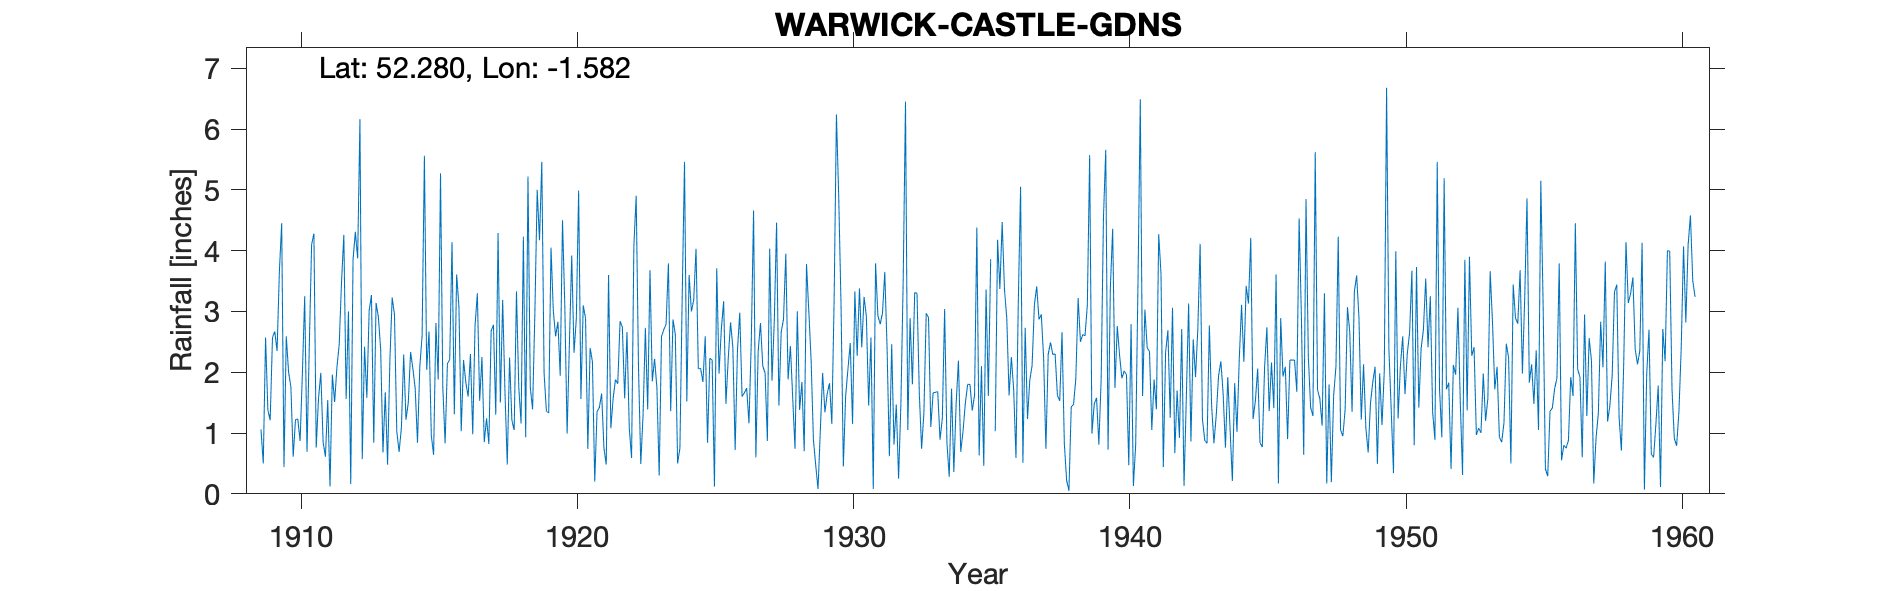

The table this chart was drawn from, first rows:
WARWICK CASTLE GARDENS, , , , , , , , , , , , , , , , , , , , , , , 
Grid ref, SP286647, Long, -1.582, Lat, 52.28, Elevation, 197, ft, , , , , , , , , , , , , , , 
Station no, 2452, , , , , , , , , , , , , , , , , , , , , , 
, 1900, 1901, 1902, 1903, 1904, 1905, 1906, 1907, 1908, 1909, 1910, 1911, 1912, 1913, 1914, 1915, 1916, 1917, 1918, 1919, 1920, 1921, 1922
January, , , , , , , , , , 1.06, 2, 0.76, 4.26, 3.27, 0.69, 2.04, 1.31, 2.25, 2.24, 5, 3.08, 2.17, 2.84
February, , , , , , , , , , 0.5, 1.76, 1.57, 1.56, 0.84, 1.08, 2.67, 3.61, 0.85, 1.21, 4.17, 0.99, 0.2, 2.74
March, , , , , , , , , , 2.57, 0.61, 1.99, 3, 3.14, 2.29, 0.96, 3.08, 1.24, 1.05, 5.46, 2.48, 1.35, 1.57
April, , , , , , , , , , 1.38, 1.22, 0.85, 0.16, 2.91, 1.22, 0.64, 1.03, 0.82, 3.33, 1.98, 3.92, 1.42, 2.66
May, , , , , , , , , , 1.21, 1.23, 0.61, 3.85, 2.38, 1.5, 2.81, 2.2, 2.68, 1.75, 1.36, 2.32, 1.65, 1.08
June, , , , , , , , , , 2.57, 0.87, 1.54, 4.31, 0.68, 2.33, 1.88, 1.83, 2.78, 1.16, 1.33, 2.88, 0.75, 0.59
July, , , , , , , , , , 2.67, 1.99, 0.12, 3.87, 1.67, 2.06, 5.27, 1.6, 1.3, 4.23, 4.05, 4.99, 0.48, 4.08
August, , , , , , , , , , 2.35, 3.25, 1.96, 6.16, 0.48, 1.73, 1.75, 2.3, 4.29, 0.93, 3.01, 1.56, 3.6, 4.9
September, , , , , , , , , , 3.66, 0.69, 1.51, 0.57, 2.19, 0.84, 0.83, 0.98, 1.5, 5.22, 2.59, 3.1, 1.08, 2.1
October, , , , , , , , , , 4.45, 2.44, 2.08, 2.42, 3.23, 2.09, 2.14, 2.76, 3.19, 1.75, 2.83, 2.89, 1.57, 0.49
November, , , , , , , , , , 0.44, 4.1, 2.46, 1.58, 2.95, 2.6, 2.21, 3.3, 1.68, 1.39, 1.94, 0.74, 1.88, 1.3
December, , , , , , , , , , 2.59, 4.28, 3.49, 3.01, 1.03, 5.56, 4.14, 1.53, 0.48, 2.99, 4.5, 2.4, 1.81, 2.73
Total, , , , , , , , , , 25.45, 24.44, 18.94, 34.75, 24.77, 23.99, 27.34, 25.53, 23.06, 27.25, 38.22, 31.35, 17.96, 27.08
TYRain_1900-1909_16_pt1-page-199.csv, , , , , , , , , , , , , , , , , , , , , , , 
TYRain_1910-1919_15_pt1-page-185.csv, , , , , , , , , , , , , , , , , , , , , , , 
TYRain_1920-1930_16_pt1-page-057.csv, , , , , , , , , , , , , , , , , , , , , , , 
ERROR_TYRain_1931-1940_14_pt1-page-229.c…, , , , , , , , , , , , , , , , , , , , , , , 
TYRain_1941-1950_17_pt1-page-031.csv, , , , , , , , , , , , , , , , , , , , , , , 
TYRain_1951-1960_15_pt1-page-028.csv, , , , , , , , , , , , , , , , , , , , , , , 
